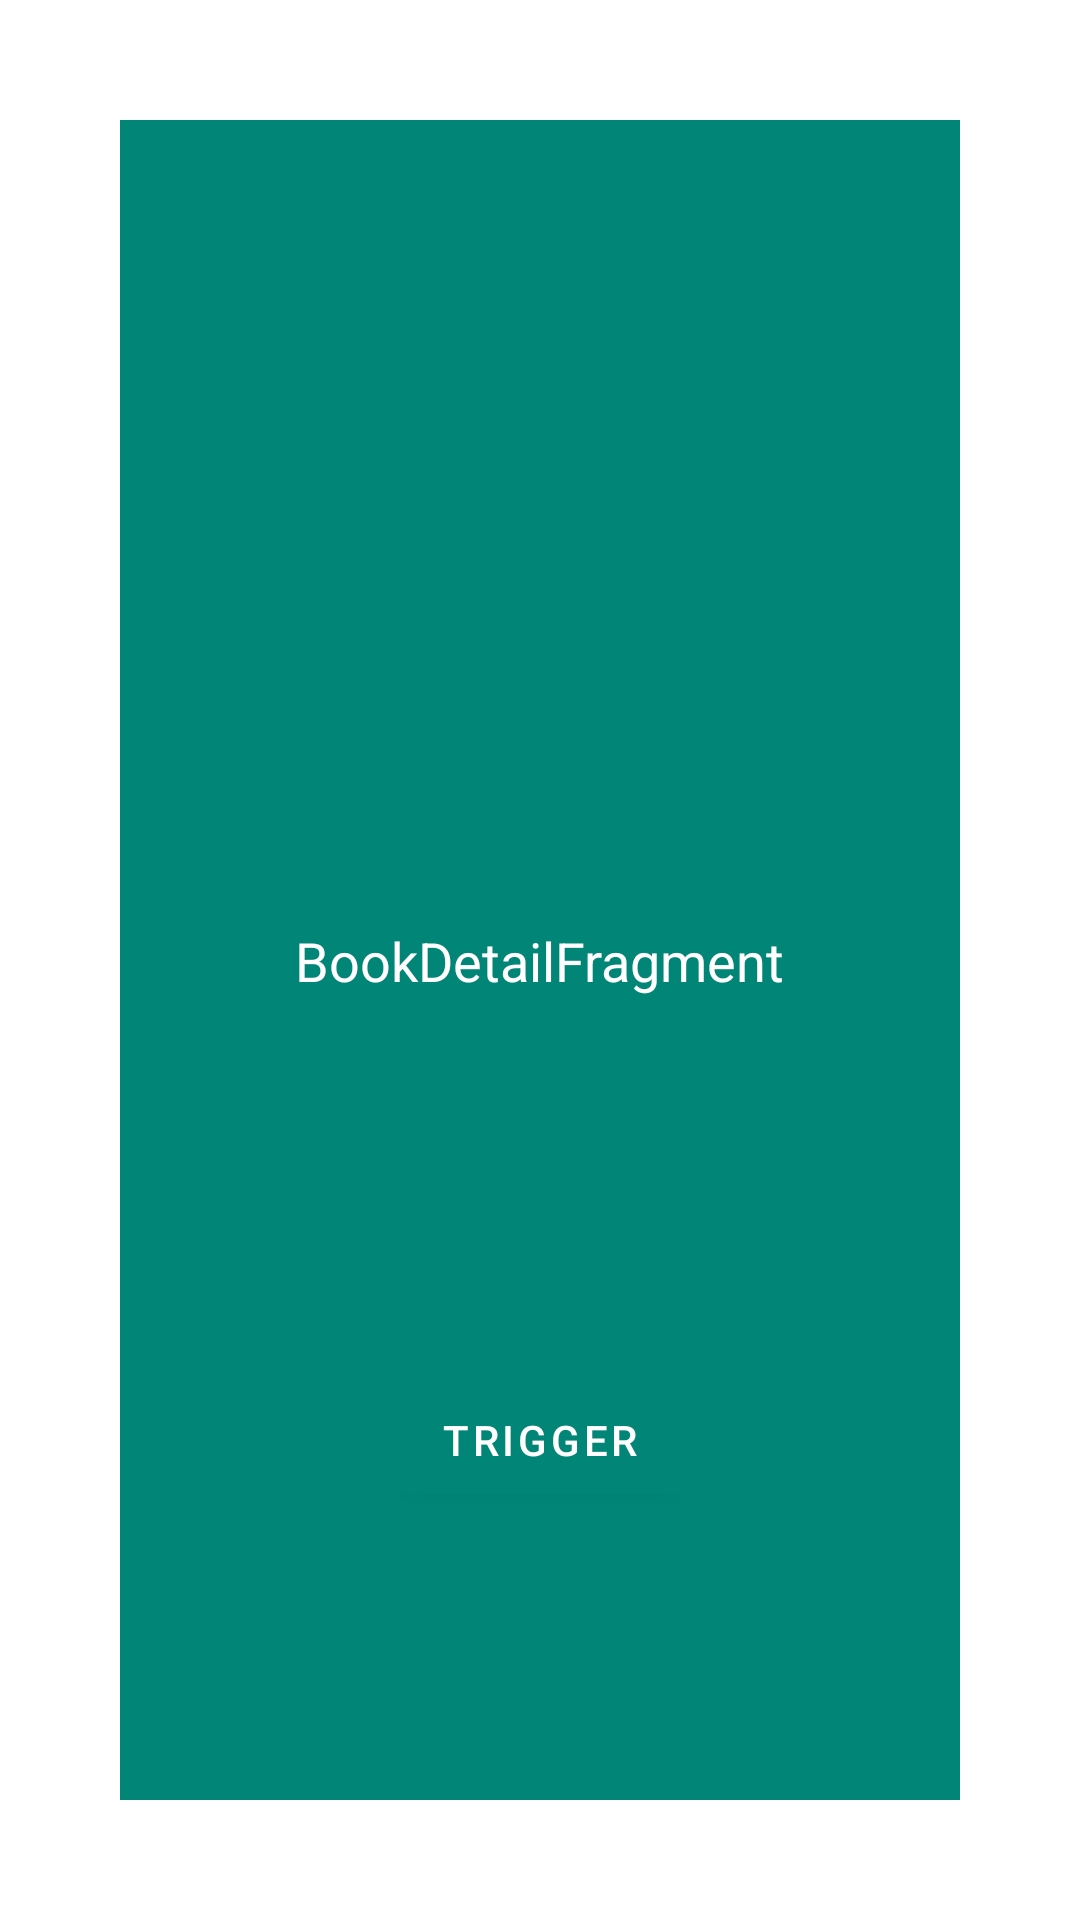

This screen was rendered from an Android layout file. Write that file and the resources it references.
<!-- AndroidManifest.xml: application theme AppTheme -->
<!-- res/layout/book_detail_fragment.xml -->
<?xml version="1.0" encoding="utf-8"?>
<androidx.constraintlayout.widget.ConstraintLayout
  xmlns:android="http://schemas.android.com/apk/res/android"
  xmlns:app="http://schemas.android.com/apk/res-auto"
  android:layout_width="match_parent"
  android:layout_height="match_parent"
  >

  <View
    android:id="@+id/view"
    android:layout_width="0dp"
    android:layout_height="0dp"
    android:layout_marginStart="40dp"
    android:layout_marginEnd="40dp"
    android:layout_marginTop="40dp"
    android:layout_marginBottom="40dp"
    android:background="@color/colorPrimary"
    app:layout_constraintBottom_toBottomOf="parent"
    app:layout_constraintTop_toTopOf="parent"
    app:layout_constraintStart_toStartOf="parent"
    app:layout_constraintEnd_toEndOf="parent"/>


  <TextView
    style="@style/Text.Huge.Inverse"
    android:id="@+id/book_detail_message"
    android:layout_width="wrap_content"
    android:layout_height="wrap_content"
    android:text="BookDetailFragment"
    app:layout_constraintBottom_toBottomOf="parent"
    app:layout_constraintEnd_toEndOf="parent"
    app:layout_constraintStart_toStartOf="parent"
    app:layout_constraintTop_toTopOf="parent"/>

  <com.google.android.material.button.MaterialButton
    android:id="@+id/detail_trigger_btn"
    android:layout_width="wrap_content"
    android:layout_height="wrap_content"
    android:layout_marginStart="8dp"
    android:layout_marginEnd="8dp"
    android:layout_marginTop="8dp"
    android:layout_marginBottom="8dp"
    android:text="Trigger"
    app:layout_constraintBottom_toBottomOf="parent"
    app:layout_constraintEnd_toEndOf="parent"
    app:layout_constraintStart_toStartOf="parent"
    app:layout_constraintTop_toBottomOf="@+id/detail_progress_bar"/>

  <ProgressBar
    android:id="@+id/detail_progress_bar"
    android:layout_width="wrap_content"
    android:layout_height="wrap_content"
    android:layout_marginStart="8dp"
    android:layout_marginEnd="8dp"
    android:layout_marginTop="8dp"
    android:layout_marginBottom="4dp"
    android:indeterminate="true"
    android:visibility="gone"
    app:layout_constraintBottom_toBottomOf="parent"
    app:layout_constraintTop_toTopOf="parent"
    app:layout_constraintEnd_toEndOf="parent"
    app:layout_constraintStart_toStartOf="parent"/>


</androidx.constraintlayout.widget.ConstraintLayout>
<!-- resources referenced by this layout -->
<resources>
  <color name="colorPrimary">#008577</color>
  <style name="Text.Huge.Inverse">
      <item name="android:textColor">@color/white</item>
    </style>
  <style name="AppTheme" parent="Theme.MaterialComponents.Light.NoActionBar">
      
      <item name="colorPrimary">@color/colorPrimary</item>
      <item name="colorPrimaryDark">@color/colorPrimaryDark</item>
      <item name="colorAccent">@color/colorAccent</item>
    </style>
  <color name="white">#ffffff</color>
  <color name="colorPrimaryDark">#00574B</color>
  <color name="colorAccent">#D81B60</color>
</resources>
